Image classification data set "dataset" (haihoang1219931/ChessRawData on GitHub). Class labels (7): bishop, empty square, king, knight, pawn, queen, rook.

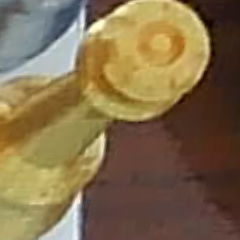
Label: queen

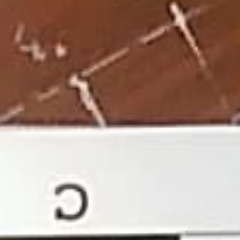
Label: empty square

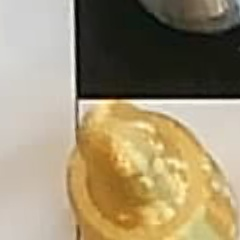
Label: pawn

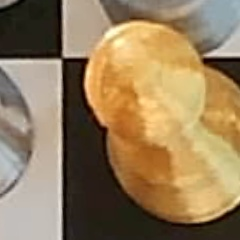
Label: bishop

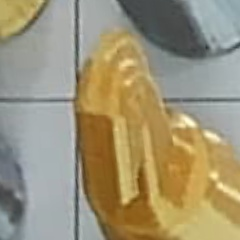
Label: knight

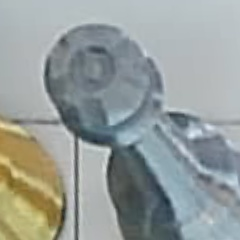
Label: queen
